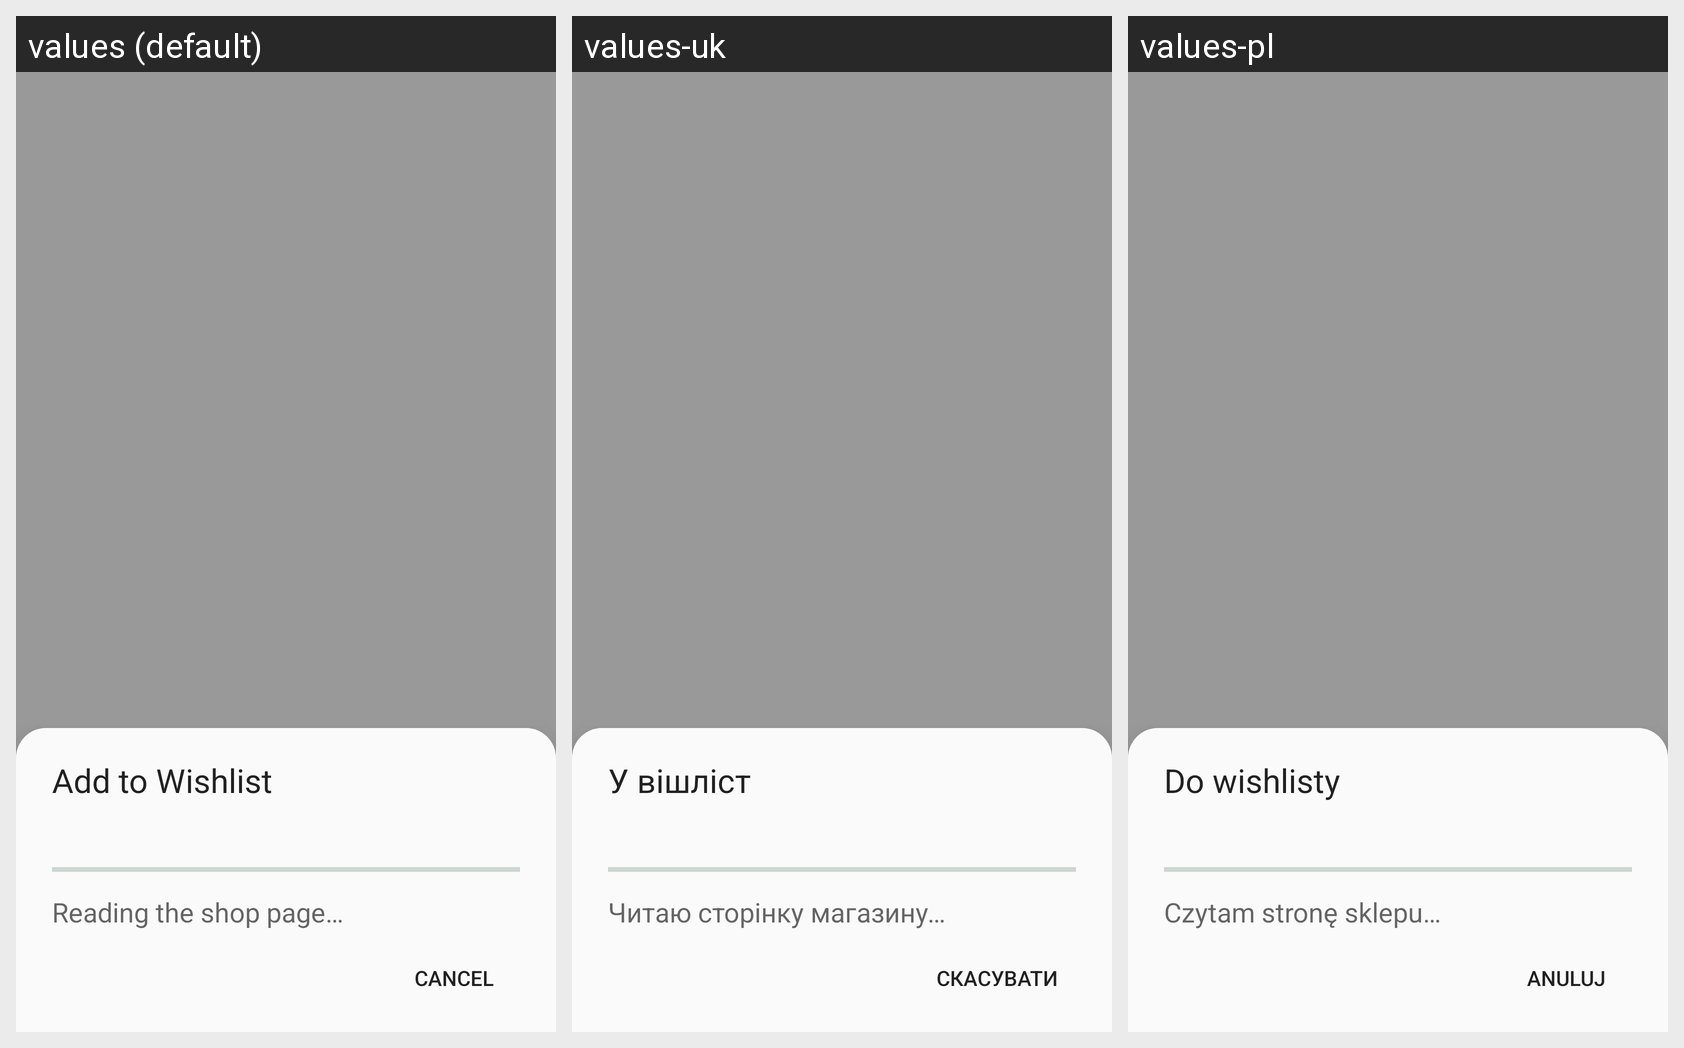

Here is an Android app screen in its default locale and in the app's own translations. Write out the translated-string differences for the strings that appear on this screen.
Android screen res/layout/activity_share.xml rendered under 3 locales, left to right: values (default), values-uk, values-pl. Device: Nexus 5 (rendered at 1080×1920; each locale shown at half size, 540×960, under a caption strip naming it); theme Theme.WishlistShare.Sheet.
Strings drawn on this screen, with the default value and each locale's value (text and hints the layout hard-codes, and strings that could not be matched under every locale, appear in the picture but are not listed):

heading
  values: Add to Wishlist
  values-uk: У вішліст
  values-pl: Do wishlisty

status_reading
  values: Reading the shop page…
  values-uk: Читаю сторінку магазину…
  values-pl: Czytam stronę sklepu…

cancel
  values: Cancel
  values-uk: Скасувати
  values-pl: Anuluj
